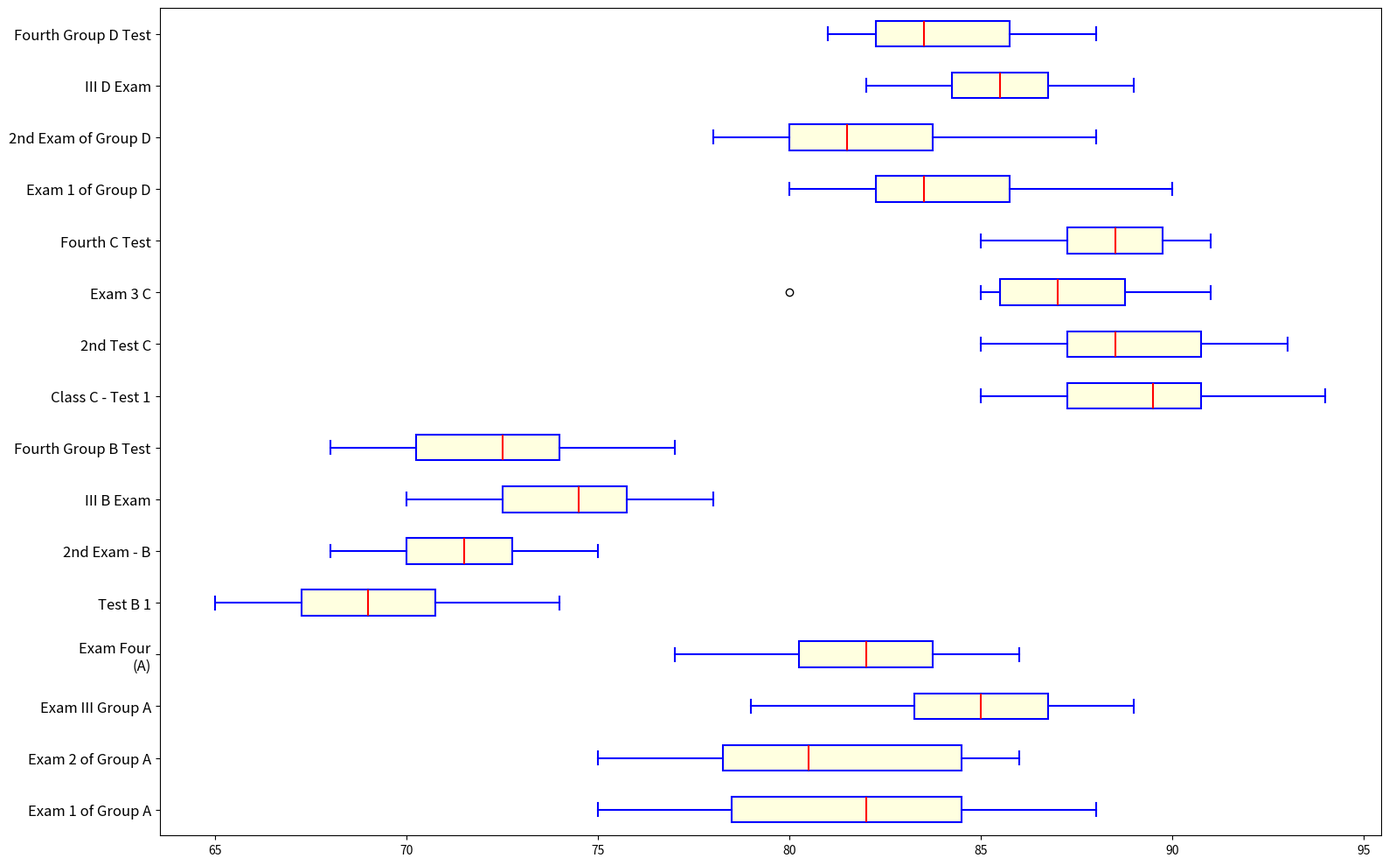

Recreate this plot in Python.
import matplotlib.pyplot as plt

# Data: Scores for four classes over four exams
class_a_scores = [
    [78, 82, 85, 83, 80, 75, 77, 85, 88, 82],
    [83, 85, 75, 79, 77, 81, 80, 85, 86, 78],
    [88, 85, 83, 87, 80, 79, 85, 89, 86, 84],
    [82, 83, 79, 77, 81, 85, 82, 80, 86, 84]
]

class_b_scores = [
    [65, 70, 68, 72, 69, 67, 66, 71, 74, 69],
    [70, 75, 72, 74, 70, 68, 73, 72, 71, 70],
    [72, 74, 70, 78, 75, 72, 74, 77, 75, 76],
    [68, 72, 74, 73, 70, 68, 71, 75, 77, 74]
]

class_c_scores = [
    [90, 92, 85, 88, 89, 85, 91, 87, 94, 90],
    [88, 87, 85, 89, 92, 91, 90, 93, 87, 88],
    [87, 85, 80, 85, 87, 90, 89, 91, 88, 87],
    [89, 91, 88, 85, 87, 86, 90, 88, 91, 89]
]

class_d_scores = [
    [80, 82, 84, 83, 86, 81, 85, 87, 90, 83],
    [78, 80, 82, 79, 81, 84, 83, 85, 88, 80],
    [83, 85, 87, 86, 82, 84, 86, 85, 89, 87],
    [81, 83, 82, 85, 87, 82, 84, 86, 88, 83]
]

# Combine data
data = class_a_scores + class_b_scores + class_c_scores + class_d_scores
classes = ['Exam 1 of Group A', 'Exam 2 of Group A', 'Exam III Group A', 'Exam Four\n(A)',
           'Test B 1', '2nd Exam - B', 'III B Exam', 'Fourth Group B Test',
           'Class C - Test 1', '2nd Test C', 'Exam 3 C', 'Fourth C Test',
           'Exam 1 of Group D', '2nd Exam of Group D', 'III D Exam', 'Fourth Group D Test']

fig, ax = plt.subplots(figsize=(16, 10))

# Plot horizontal box plots for each class exam
bplots = ax.boxplot(data, vert=False, patch_artist=True, notch=False,
                    boxprops=dict(facecolor='lightyellow', color='blue', linewidth=1.5),
                    whiskerprops=dict(color='blue', linewidth=1.5),
                    capprops=dict(color='blue', linewidth=1.5),
                    medianprops=dict(color='red', linewidth=1.5))

# Set y-axis tick labels
ax.set_yticklabels(classes, fontsize=12)

# Optimizes layout to avoid text overlap
plt.tight_layout()

# Display the plot
plt.show()
